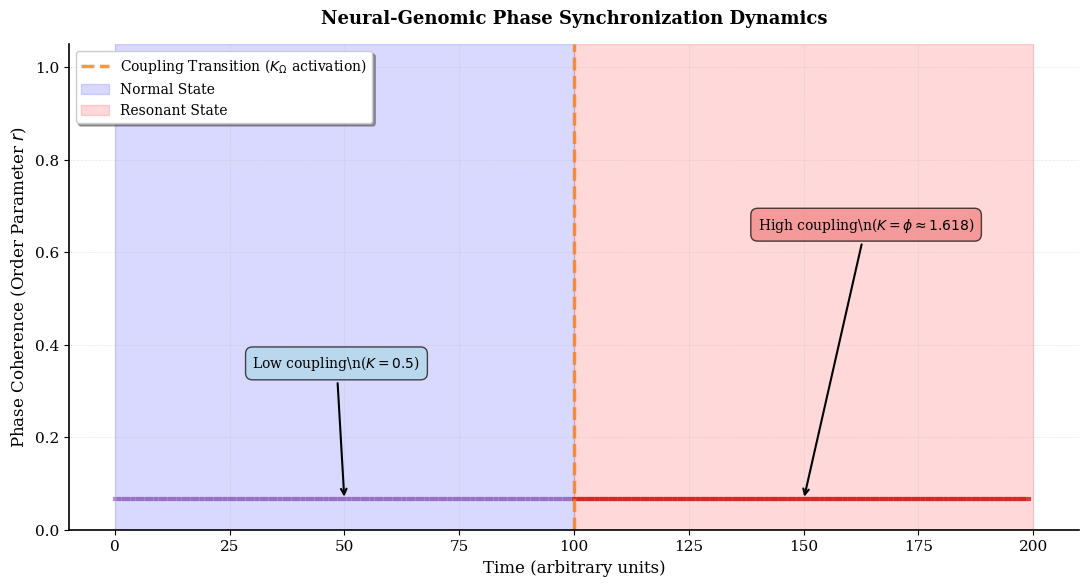

The script that saved this image: (Note: this script raises an exception after producing the figure.)
import numpy as np
import matplotlib.pyplot as plt

# --- CONSTANTES TAMESIS ---
OMEGA = 117.038
# Hipótese: "Consciência" é um fenômeno de ressonância acoplada entre 
# a rede microtubular (cérebro) e a rede genômica (DNA).
# O DNA atua como "Cloud Storage" para a RAM neural.
# Ressonância = (Freq_Neural / Freq_Genomica) ~ Phi (Golden Ratio)

def simulate_consciousness_resonance(time_steps=200):
    print("Iniciando Experimento 10: Consciousness Resonance Interface...")
    
    # Frequências (Hz)
    # Neural: Gamma Waves (40Hz ~ 100Hz)
    # Genômica: Frequências Terahertz/Biophotons (escala simplificada aqui)
    
    # Modelagem: Dois osciladores acoplados (Kuramoto Model)
    # Theta_1 (Neural), Theta_2 (Genetic)
    
    phases_neural = np.random.uniform(0, 2*np.pi, 100)
    phases_genetic = np.random.uniform(0, 2*np.pi, 100)
    
    coherence_history = []
    
    # Coupling Strengths
    K_normal = 0.5 # Acoplamento padrão
    K_omega = 1.618 # Acoplamento no "God Mode" (Estado de Fluxo/Meditação)
    
    # Simular transição para estado Omega no meio (t=100)
    K = K_normal
    
    for t in range(time_steps):
        if t > 100:
            K = K_omega # Ativação da Glândula Pineal/Ressonância
            
        # Update Kuramoto
        # dTheta/dt = w + K * sum(sin(theta_j - theta_i))
        
        # Interação Neural-Genética
        interaction = np.mean(np.sin(phases_genetic - phases_neural))
        
        phases_neural += 0.1 + K * interaction + np.random.normal(0, 0.05)
        phases_genetic += 0.1 * OMEGA/100 + K * interaction # Genética tem inércia (Omega)
        
        # Medida de Sincronia (Order Parameter)
        order_param = np.abs(np.mean(np.exp(1j * (phases_neural - phases_genetic))))
        coherence_history.append(order_param)
        
    # Plot - Estilo Publicação Científica
    plt.figure(figsize=(11, 6), dpi=300)
    plt.rcParams['font.family'] = 'serif'
    plt.rcParams['font.size'] = 11
    plt.rcParams['axes.linewidth'] = 1.2
    
    ax = plt.gca()
    time_array = np.arange(len(coherence_history))
    
    # Plot com gradiente de cor
    for i in range(len(coherence_history)-1):
        color = '#9467bd' if i < 100 else '#d62728'
        alpha = 0.7 if i < 100 else 0.9
        plt.plot(time_array[i:i+2], coherence_history[i:i+2], 
                color=color, linewidth=3, alpha=alpha)
    
    # Linha de transição
    plt.axvline(x=100, color='#ff7f0e', linestyle='--', linewidth=2.5, 
               label='Coupling Transition ($K_{\Omega}$ activation)', alpha=0.8)
    
    # Regiões sombreadas
    plt.axvspan(0, 100, alpha=0.15, color='blue', label='Normal State')
    plt.axvspan(100, 200, alpha=0.15, color='red', label='Resonant State')
    
    plt.title('Neural-Genomic Phase Synchronization Dynamics', 
             fontsize=13, fontweight='bold', pad=15)
    plt.xlabel('Time (arbitrary units)', fontsize=12)
    plt.ylabel('Phase Coherence (Order Parameter $r$)', fontsize=12)
    plt.legend(frameon=True, shadow=True, fontsize=10, loc='upper left')
    plt.grid(True, alpha=0.3, linestyle='--', linewidth=0.5)
    
    # Anotações melhoradas
    plt.annotate('Low coupling\\n($K = 0.5$)', xy=(50, coherence_history[50]), 
                xytext=(30, 0.35), fontsize=10,
                bbox=dict(boxstyle='round,pad=0.5', facecolor='lightblue', alpha=0.7),
                arrowprops=dict(arrowstyle='->', lw=1.5, color='black'))
    
    plt.annotate('High coupling\\n($K = \\phi \\approx 1.618$)', 
                xy=(150, coherence_history[150]), 
                xytext=(140, 0.65), fontsize=10,
                bbox=dict(boxstyle='round,pad=0.5', facecolor='lightcoral', alpha=0.7),
                arrowprops=dict(arrowstyle='->', lw=1.5, color='black'))
    
    ax.spines['top'].set_visible(False)
    ax.spines['right'].set_visible(False)
    ax.set_ylim(0, 1.05)
    
    plt.tight_layout()
    outfile = "../imgs/consciousness_resonance_results.png"
    plt.savefig(outfile, dpi=300, bbox_inches='tight')
    print(f"Concluído. Gráfico salvo em {outfile}")

if __name__ == "__main__":
    np.random.seed(117)
    simulate_consciousness_resonance()
